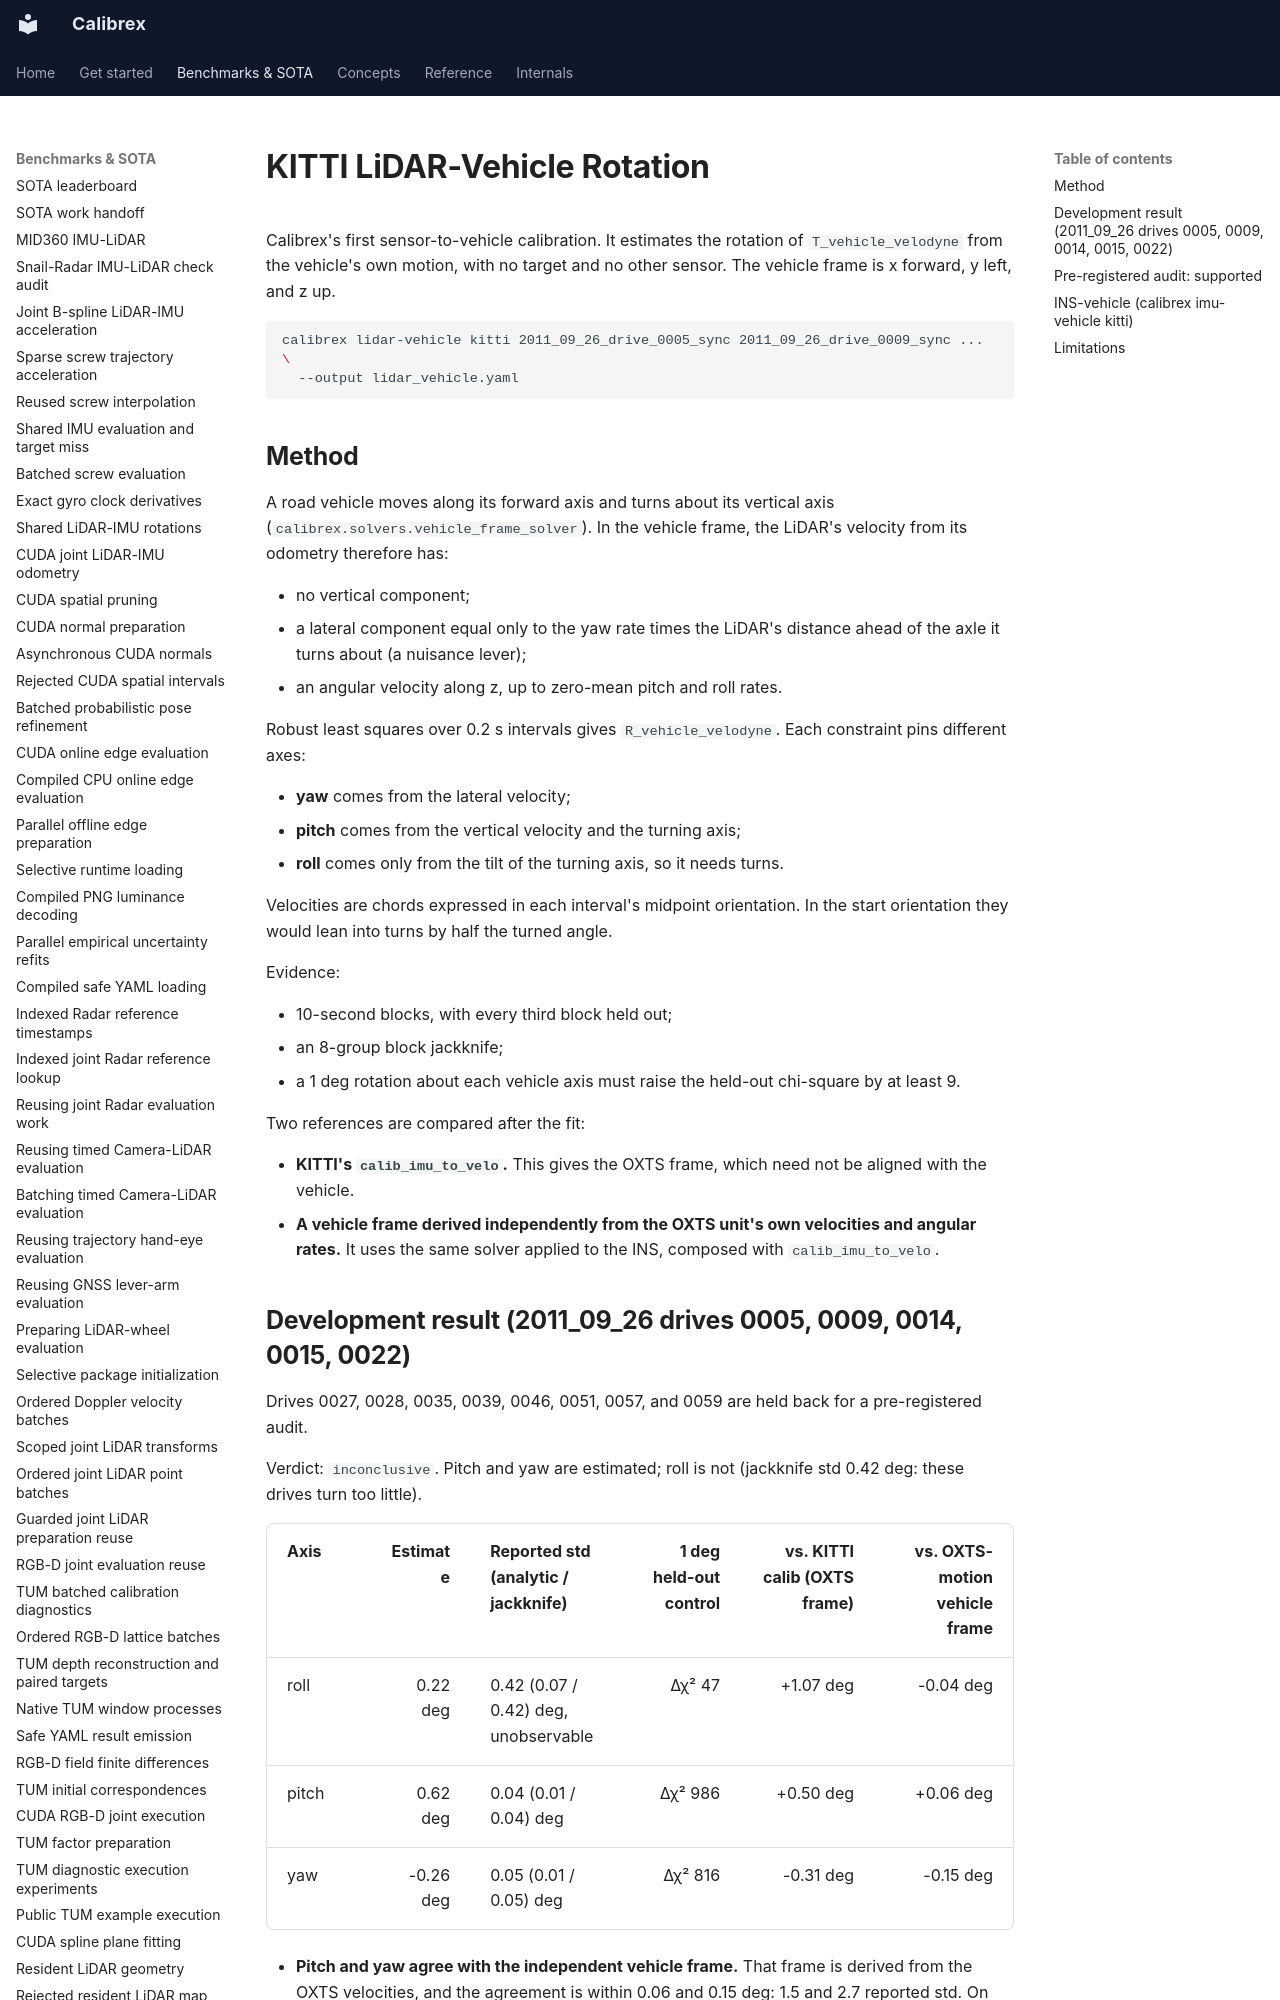

repository: rsasaki0109/Calibrex · page: benchmarks/kitti_lidar_vehicle/index.html · generator: mkdocs

# KITTI LiDAR-Vehicle Rotation

Calibrex's first sensor-to-vehicle calibration. It estimates the rotation of
`T_vehicle_velodyne` from the vehicle's own motion, with no target and no
other sensor. The vehicle frame is x forward, y left, and z up.

```bash
calibrex lidar-vehicle kitti 2011_09_26_drive_0005_sync 2011_09_26_drive_0009_sync ... \
  --output lidar_vehicle.yaml
```

## Method

A road vehicle moves along its forward axis and turns about its vertical
axis (`calibrex.solvers.vehicle_frame_solver`). In the vehicle frame, the
LiDAR's velocity from its odometry therefore has:

- no vertical component;
- a lateral component equal only to the yaw rate times the LiDAR's distance
  ahead of the axle it turns about (a nuisance lever);
- an angular velocity along z, up to zero-mean pitch and roll rates.

Robust least squares over 0.2 s intervals gives `R_vehicle_velodyne`. Each
constraint pins different axes:

- **yaw** comes from the lateral velocity;
- **pitch** comes from the vertical velocity and the turning axis;
- **roll** comes only from the tilt of the turning axis, so it needs turns.

Velocities are chords expressed in each interval's midpoint orientation. In
the start orientation they would lean into turns by half the turned angle.

Evidence:

- 10-second blocks, with every third block held out;
- an 8-group block jackknife;
- a 1 deg rotation about each vehicle axis must raise the held-out
  chi-square by at least 9.

Two references are compared after the fit:

- **KITTI's `calib_imu_to_velo`.** This gives the OXTS frame, which need not
  be aligned with the vehicle.
- **A vehicle frame derived independently from the OXTS unit's own
  velocities and angular rates.** It uses the same solver applied to the
  INS, composed with `calib_imu_to_velo`.
